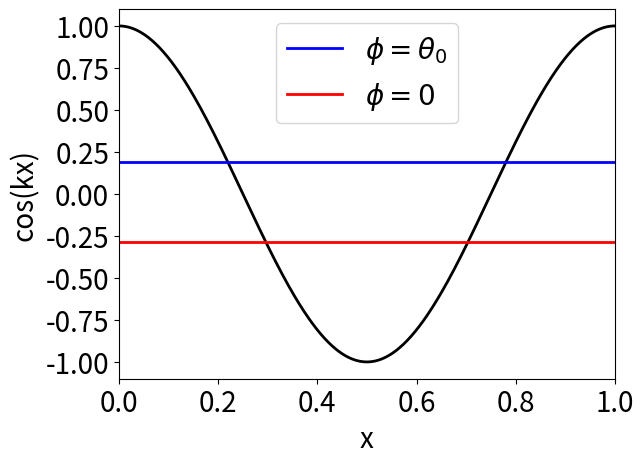

This figure's Python source:
import numpy as np
import scipy as sc
import scipy.special
import matplotlib.pyplot as plt
from math import isnan

# Cosine from angle in degrees
cos = lambda t : np.cos( np.deg2rad(t) )
sin = lambda t : np.sin( np.deg2rad(t) )
tan = lambda t : np.tan( np.deg2rad(t) )
cos_m1 = lambda t : 0.0 if t>1.0 else np.rad2deg(np.arccos(t))
tan_m1 = lambda t : np.rad2deg(np.arctan(t))

# PARAMETERS

# NB this is the LOCAL equilibrium c.a. (i.e. Young)
theta_e = 70.0

k = 360.0

a = 3.0
print("a = "+str(a))

# Dummy value
# theta_g = 40.0
r = lambda a2 : (2.0/np.pi) * np.sqrt(a2+1.0) * sc.special.ellipe(a2/(a2+1.0))
theta_g = cos_m1(r(a**2)*cos(theta_e))
print("theta_W = "+str(theta_g))

delta_theta = theta_g-theta_e

print("delta_theta = "+str(delta_theta))

x_stat = (1.0/k)*cos_m1(-tan(delta_theta)/a)
x_stat = [x_stat, 1.0-x_stat]
print("Stationary points:")
print(x_stat)

x_0 = (1.0/k)*cos_m1(-tan(theta_g)/a)
x_0 = [x_0, 1.0-x_0]
print("Limit points:")
print(x_0)

# How much do the contact line jumps (w.r.t. x)?
if isnan(x_0[1]) :
    L_star = x_stat[1]-x_stat[0]
elif isnan(x_stat[1]) :
    L_star = 0.0
else :
    L_star = x_stat[1]-x_0[1]
print("lambda_star = "+str(L_star))

x = np.linspace(0.0, 1.0, 500)

plt.plot(x, cos(k*x), 'k-', linewidth=2.0)
plt.plot([0.0, 1.0], -np.array([1.0, 1.0]) * \
    tan(delta_theta)/a, 'b-', linewidth=2.0, label=r'$\phi=\theta_0$')
plt.plot([0.0, 1.0], -np.array([1.0, 1.0]) * \
    tan(theta_g)/a, 'r-', linewidth=2.0, label=r'$\phi=0$')
plt.xlim([0, 1.0])
plt.legend(fontsize=20.0)
plt.xlabel('x', fontsize=20.0)
plt.ylabel('cos(kx)', fontsize=20.0)
plt.xticks(fontsize=20.0)
plt.yticks(fontsize=20.0)
plt.show()
